Dataset: iRoads (GitHub, EstesJorie/Image-and-Data-Processing-with-DNNs). Classes: daylight, night, rainy day, rainy night, snowy, sun stroke, tunnel.

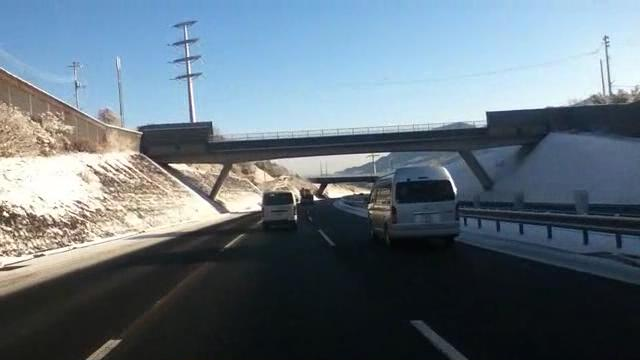
Label: snowy

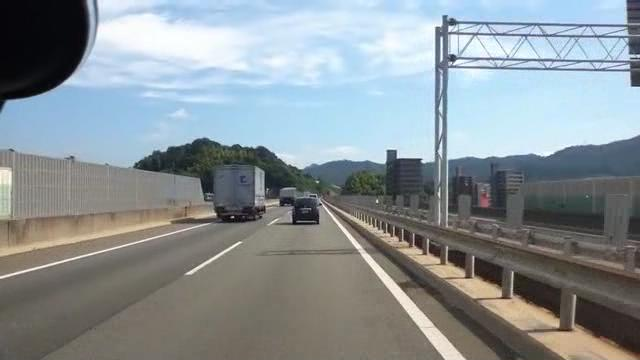
Label: daylight

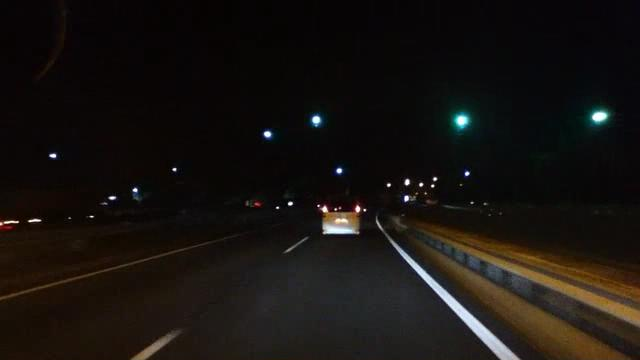
Label: night

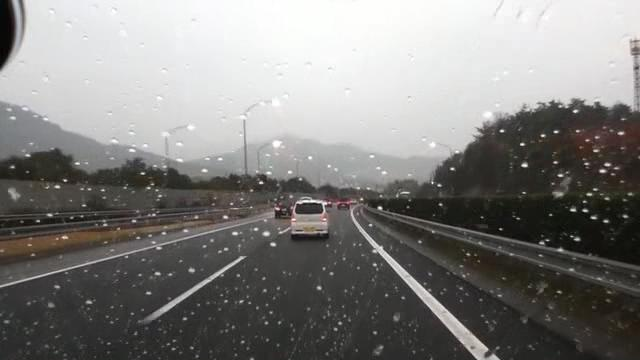
Label: rainy day

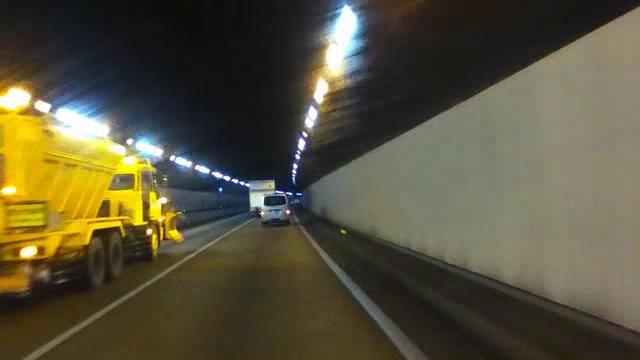
Label: tunnel

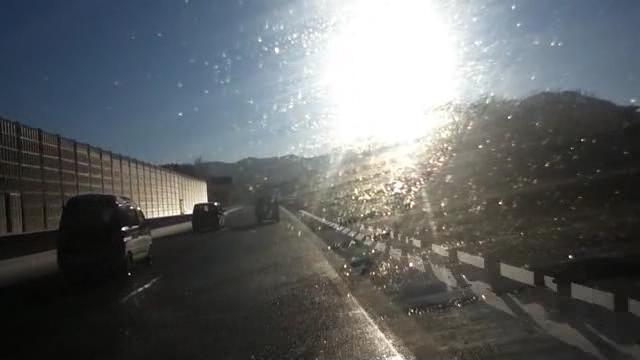
Label: sun stroke
